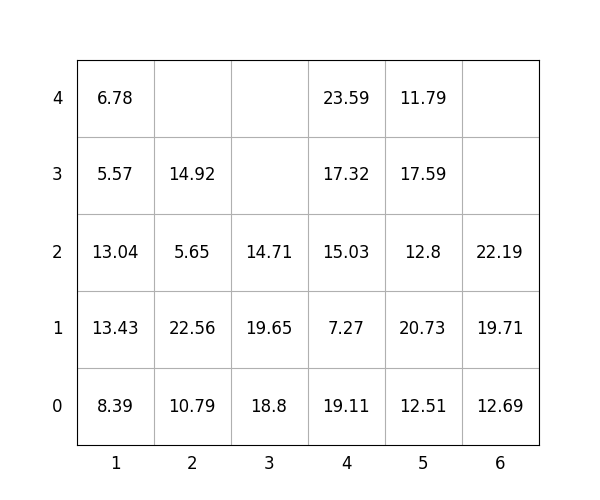

The table this chart was drawn from, first rows:
idx, loc_x, loc_y, loc_z, weight, group, score, seq, reloc, size(ft)
1, 6, 0, 0, 12.69, 2, 212.7, 0, 0, 20
2, 2, 0, 0, 10.79, 0, 10.79, 0, 0, 20
3, 2, 0, 1, 22.56, 1, 122.6, 0, 1.0, 20
4, 2, 0, 2, 5.65, 1, 105.7, 0, 1.0, 20
5, 3, 0, 0, 18.8, 2, 218.8, 0, 1.0, 20
6, 4, 0, 0, 19.11, 2, 219.1, 0, 1.0, 20
7, 2, 0, 3, 14.92, 3, 314.9, 0, 1.0, 20
8, 5, 0, 0, 12.51, 0, 12.51, 1, 0, 20
9, 3, 0, 1, 19.65, 2, 219.7, 2, 1.0, 20
10, 6, 0, 1, 19.71, 3, 319.7, 3, 1.0, 20
11, 4, 0, 1, 7.27, 2, 207.3, 4, 1.0, 20
12, 5, 0, 1, 20.73, 0, 20.73, 5, 1.0, 20
13, 5, 0, 2, 12.8, 1, 112.8, 6, 1.0, 20
14, 4, 0, 2, 15.03, 3, 315, 7, 1.0, 20
15, 1, 0, 0, 8.39, 0, 8.39, 8, 1.0, 20
16, 1, 0, 1, 13.43, 0, 13.43, 9, 1.0, 20
17, 1, 0, 2, 13.04, 0, 13.04, 10, 1.0, 20
18, 4, 0, 3, 17.32, 2, 217.3, 11, 1.0, 20
19, 5, 0, 3, 17.59, 0, 17.59, 12, 1.0, 20
20, 1, 0, 3, 5.57, 0, 5.57, 13, 1.0, 20
21, 5, 0, 4, 11.79, 3, 311.8, 14, 1.0, 20
22, 6, 0, 2, 22.19, 3, 322.2, 15, 1.0, 20
23, 4, 0, 4, 23.59, 3, 323.6, 16, 1.0, 20
24, 1, 0, 4, 6.78, 0, 6.78, 17, 1.0, 20
25, 3, 0, 2, 14.71, 2, 214.7, 18, 1.0, 20
